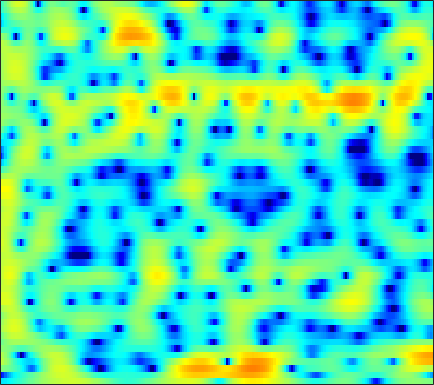

Data behind this chart, as committed beside it:
-6.7809, -6.5852, -6.2769, -5.882, -5.5591, -5.1081, -4.6262, -4.2566, -3.7495, -3.2273, -2.7265, -2.358, -1.8683, -1.3748, -1.0181, -0.56894, -0.14092, 0.16033, 0.54672, 0.91488, 1.2572, 1.5049, 1.8146, 2.0931
-16.52, -14.89, -12.22, -9.982, -8.644, -7.211, -6.082, -5.38, -4.604, -3.955, -3.396, -3.01, -2.516, -2.03, -1.66, -1.145, -0.6147, -0.2072, 0.336, 0.8721, 1.385, 1.75, 2.197, 2.59
0.2803, -0.0381, -0.437, -0.8275, -1.137, -1.597, -2.143, -2.633, -3.424, -4.444, -5.759, -6.981, -8.989, -11.2, -12.26, -11.29, -8.543, -6.458, -4.057, -2.096, -0.4979, 0.503, 1.603, 2.471
2.788, 2.187, 1.315, 0.3565, -0.4122, -1.492, -2.621, -3.473, -4.568, -5.567, -6.422, -6.936, -7.412, -7.592, -7.463, -6.824, -5.708, -4.651, -3.131, -1.659, -0.3395, 0.5257, 1.502, 2.265
2.358, 1.734, 0.7318, -0.5184, -1.663, -3.558, -6.055, -8.559, -13.49, -22.87, -18.41, -13.19, -9.15, -6.521, -5.031, -3.417, -2.094, -1.23, -0.2108, 0.6742, 1.432, 1.913, 2.43, 2.808
0.4553, 0.4353, 0.2821, -0.003308, -0.3033, -0.7862, -1.312, -1.683, -2.091, -2.318, -2.305, -2.141, -1.775, -1.305, -0.9275, -0.4294, 0.03257, 0.3433, 0.6964, 0.9822, 1.193, 1.3, 1.361, 1.355
-1.044, -0.3527, 0.3415, 0.8274, 1.075, 1.293, 1.4, 1.426, 1.411, 1.357, 1.281, 1.217, 1.121, 1.019, 0.926, 0.7894, 0.6273, 0.4834, 0.2575, -0.01618, -0.348, -0.6273, -1.049, -1.514
0.06465, 0.8225, 1.649, 2.28, 2.636, 2.963, 3.129, 3.157, 3.079, 2.875, 2.551, 2.24, 1.742, 1.162, 0.6876, 0.02394, -0.64, -1.118, -1.732, -2.32, -2.93, -3.446, -4.287, -5.406
1.479, 2.128, 2.866, 3.445, 3.764, 4.034, 4.11, 4.041, 3.774, 3.301, 2.599, 1.91, 0.7566, -0.6842, -1.964, -3.936, -6.06, -7.451, -8.366, -8.011, -7.159, -6.59, -6.165, -6.203
0.7879, 1.612, 2.517, 3.187, 3.542, 3.813, 3.861, 3.758, 3.416, 2.847, 2.035, 1.257, -0.04126, -1.681, -3.187, -5.668, -8.664, -10.87, -11.77, -9.871, -7.605, -6.256, -4.931, -4.03
-0.2477, 0.7257, 1.724, 2.405, 2.726, 2.925, 2.886, 2.712, 2.3, 1.72, 1.014, 0.4204, -0.433, -1.293, -1.911, -2.63, -3.17, -3.417, -3.486, -3.308, -2.945, -2.613, -2.169, -1.772
1.477, 2.11, 2.721, 3.056, 3.138, 3.01, 2.618, 2.163, 1.341, 0.3045, -0.8937, -1.826, -2.956, -3.746, -3.991, -3.858, -3.386, -2.928, -2.277, -1.662, -1.138, -0.8185, -0.4974, -0.3334
3.723, 3.976, 4.142, 4.095, 3.909, 3.444, 2.693, 1.912, 0.5502, -1.301, -3.832, -6.409, -11.67, -23.83, -18.57, -10.42, -6.519, -4.592, -2.771, -1.491, -0.5971, -0.1368, 0.2271, 0.3209
3.76, 3.86, 3.859, 3.692, 3.438, 2.909, 2.158, 1.445, 0.2966, -1.06, -2.572, -3.728, -5.096, -5.89, -5.929, -5.323, -4.328, -3.503, -2.465, -1.587, -0.9014, -0.5233, -0.2043, -0.1026
2.914, 3.139, 3.29, 3.244, 3.053, 2.603, 1.93, 1.286, 0.276, -0.8356, -1.979, -2.779, -3.602, -4.061, -4.139, -3.917, -3.42, -2.963, -2.322, -1.722, -1.221, -0.9202, -0.6272, -0.4513
2.333, 3.03, 3.636, 3.869, 3.819, 3.449, 2.723, 1.932, 0.518, -1.348, -3.713, -5.812, -8.609, -9.675, -8.685, -6.598, -4.767, -3.714, -2.696, -2.011, -1.576, -1.37, -1.188, -1.043
2.456, 3.412, 4.258, 4.678, 4.748, 4.513, 3.894, 3.18, 1.856, 0.04646, -2.296, -4.44, -7.327, -8.425, -7.462, -5.556, -4.086, -3.39, -2.949, -3.014, -3.493, -4.052, -4.87, -5.454
2.704, 3.279, 3.842, 4.163, 4.238, 4.125, 3.782, 3.39, 2.7, 1.866, 0.9591, 0.2953, -0.4857, -1.086, -1.411, -1.74, -2.102, -2.501, -3.296, -4.554, -6.485, -8.603, -13.05, -23.05
2.495, 2.858, 3.2, 3.372, 3.388, 3.277, 3.046, 2.801, 2.419, 1.994, 1.558, 1.241, 0.8283, 0.4309, 0.1255, -0.3273, -0.8687, -1.364, -2.197, -3.253, -4.535, -5.607, -7.058, -8.249
2.482, 2.75, 2.909, 2.856, 2.694, 2.352, 1.903, 1.541, 1.101, 0.7752, 0.5903, 0.5433, 0.5559, 0.6067, 0.6233, 0.5745, 0.4146, 0.2067, -0.2003, -0.7506, -1.433, -2.014, -2.849, -3.732
3.16, 3.253, 3.098, 2.616, 2.041, 0.9755, -0.4086, -1.587, -3.1, -3.913, -3.552, -2.731, -1.438, -0.2831, 0.4107, 1.099, 1.52, 1.671, 1.685, 1.497, 1.123, 0.7297, 0.06598, -0.7505
3.623, 3.536, 3.135, 2.367, 1.504, -0.1203, -2.473, -4.976, -10.17, -17.61, -11.16, -7.015, -3.553, -1.33, -0.1422, 1, 1.759, 2.123, 2.372, 2.375, 2.158, 1.856, 1.274, 0.499
3.236, 3.147, 2.819, 2.243, 1.64, 0.6433, -0.5342, -1.442, -2.501, -3.096, -3.037, -2.627, -1.81, -0.9116, -0.2625, 0.4951, 1.097, 1.435, 1.707, 1.772, 1.617, 1.351, 0.7964, 0.004158
2.998, 3.039, 2.915, 2.583, 2.215, 1.567, 0.7974, 0.1807, -0.6181, -1.313, -1.78, -1.933, -1.854, -1.469, -1.041, -0.3887, 0.2445, 0.6492, 1.047, 1.249, 1.224, 1.046, 0.5845, -0.1535
3.03, 3.278, 3.385, 3.217, 2.914, 2.251, 1.303, 0.3851, -1.114, -2.917, -4.871, -6.095, -6.527, -5.359, -4.038, -2.32, -0.908, -0.08444, 0.7237, 1.225, 1.444, 1.433, 1.187, 0.6832
2.474, 3.009, 3.401, 3.436, 3.218, 2.616, 1.616, 0.5635, -1.339, -4.01, -7.946, -12.03, -14.35, -9.261, -6.278, -3.558, -1.73, -0.7484, 0.1913, 0.7868, 1.115, 1.21, 1.161, 0.9265
1.753, 2.479, 3.073, 3.287, 3.22, 2.846, 2.168, 1.487, 0.3801, -0.8431, -2.018, -2.72, -3.207, -3.149, -2.848, -2.298, -1.765, -1.424, -1.082, -0.8583, -0.7297, -0.6734, -0.636, -0.6443
2.584, 3.16, 3.639, 3.804, 3.745, 3.426, 2.876, 2.34, 1.513, 0.6207, -0.2394, -0.823, -1.459, -1.926, -2.18, -2.451, -2.718, -2.965, -3.39, -3.868, -4.284, -4.439, -4.335, -3.891
4.372, 4.661, 4.849, 4.793, 4.583, 4.077, 3.323, 2.591, 1.432, 0.09067, -1.304, -2.263, -3.283, -3.877, -4.088, -4.295, -4.639, -5.149, -6.343, -8.376, -11.59, -14.44, -14.06, -9.904
5.346, 5.472, 5.472, 5.258, 4.929, 4.251, 3.238, 2.219, 0.4303, -2.003, -5.361, -8.73, -13.38, -11.92, -9.257, -6.897, -5.752, -5.515, -5.891, -7.025, -8.641, -9.641, -9.356, -7.41
4.231, 4.373, 4.431, 4.311, 4.088, 3.57, 2.765, 1.943, 0.5016, -1.38, -3.731, -5.617, -7.473, -7.329, -6.309, -4.862, -3.818, -3.326, -3.002, -2.913, -2.91, -2.868, -2.672, -2.322
1.152, 1.48, 1.849, 2.099, 2.194, 2.167, 1.961, 1.685, 1.171, 0.5346, -0.1493, -0.6252, -1.101, -1.345, -1.38, -1.302, -1.166, -1.071, -0.9858, -0.9299, -0.8975, -0.8665, -0.8134, -0.7531
-3.119, -2.384, -1.423, -0.5551, 0.005476, 0.6184, 1.057, 1.278, 1.43, 1.455, 1.381, 1.274, 1.096, 0.8919, 0.7302, 0.4921, 0.2383, 0.03886, -0.2186, -0.4562, -0.633, -0.7137, -0.7459, -0.7016
-8.621, -6.967, -4.891, -3.063, -1.893, -0.569, 0.4717, 1.089, 1.721, 2.14, 2.379, 2.447, 2.398, 2.185, 1.926, 1.444, 0.8041, 0.2312, -0.6158, -1.476, -2.169, -2.462, -2.447, -2.024
-15.14, -11.32, -7.523, -4.702, -3.014, -1.192, 0.2371, 1.11, 2.038, 2.723, 3.169, 3.357, 3.397, 3.192, 2.855, 2.15, 1.087, 0.005799, -1.938, -4.627, -8.245, -10.72, -9.613, -6.061
-11.77, -9.607, -7.094, -5.004, -3.663, -2.11, -0.7261, 0.1879, 1.254, 2.137, 2.802, 3.14, 3.364, 3.316, 3.087, 2.491, 1.546, 0.5689, -1.136, -3.392, -5.985, -7.373, -6.814, -4.545
-6.82, -6.549, -6.203, -5.839, -5.465, -4.734, -3.573, -2.532, -1.081, 0.2163, 1.278, 1.878, 2.415, 2.648, 2.648, 2.414, 1.962, 1.512, 0.8135, 0.1292, -0.4122, -0.6279, -0.5876, -0.2269
-3.868, -4.766, -6.444, -9.025, -11.76, -14.2, -10.45, -7.061, -3.753, -1.418, 0.1917, 1.039, 1.788, 2.16, 2.234, 2.133, 1.835, 1.544, 1.13, 0.8059, 0.6434, 0.6512, 0.8256, 1.14
-0.8493, -1.78, -3.357, -5.351, -6.857, -7.822, -6.39, -4.602, -2.388, -0.6852, 0.5094, 1.113, 1.565, 1.667, 1.516, 1.054, 0.3231, -0.372, -1.344, -2.166, -2.39, -2.039, -1.059, 0.1222
1.071, 0.6959, 0.1365, -0.4061, -0.6994, -0.8291, -0.707, -0.4612, -0.01579, 0.3632, 0.6135, 0.6927, 0.5586, 0.1784, -0.2888, -1.246, -2.635, -4.11, -7.064, -12.37, -20.38, -12.91, -6.468, -2.713
1.119, 1.072, 0.9037, 0.7111, 0.561, 0.4278, 0.3117, 0.2458, 0.1197, -0.07451, -0.3882, -0.7383, -1.336, -2.1, -2.696, -3.535, -4.422, -5.123, -6.163, -7.033, -7.002, -5.997, -3.94, -1.837
0.6822, 0.6356, 0.4304, 0.1453, -0.06711, -0.3213, -0.422, -0.4752, -0.629, -0.9354, -1.565, -2.316, -3.656, -5.333, -6.635, -7.597, -7.205, -6.308, -4.892, -3.593, -2.35, -1.437, -0.2253, 0.8904
0.5727, 0.04841, -1.045, -2.461, -3.407, -3.91, -3.297, -2.53, -1.635, -1.278, -1.577, -2.273, -4.088, -7.307, -11.42, -19.78, -11.66, -7.299, -3.706, -1.367, 0.3163, 1.276, 2.277, 3.056
0.445, -0.5092, -2.692, -6.58, -11.96, -18.85, -8.369, -4.803, -2.144, -0.7739, -0.2325, -0.2468, -0.6914, -1.446, -2.006, -2.314, -1.933, -1.288, -0.2427, 0.7867, 1.675, 2.236, 2.822, 3.186
0.583, 0.2464, -0.4516, -1.311, -1.817, -1.963, -1.424, -0.7683, 0.1168, 0.7976, 1.169, 1.234, 1.134, 0.882, 0.6405, 0.3201, 0.09404, -0.01138, -0.06936, -0.01904, 0.101, 0.2399, 0.4583, 0.625
0.8858, 1.187, 1.449, 1.61, 1.7, 1.858, 2.03, 2.172, 2.345, 2.413, 2.335, 2.167, 1.778, 1.22, 0.7039, -0.1332, -1.103, -1.883, -2.912, -3.796, -4.311, -4.396, -4.158, -3.651
1.047, 1.689, 2.347, 2.838, 3.11, 3.359, 3.512, 3.558, 3.505, 3.31, 2.958, 2.584, 1.897, 0.9625, 0.0768, -1.387, -3.284, -5.068, -8.108, -12.04, -15.44, -14.73, -11.71, -9.339
1.127, 1.843, 2.604, 3.171, 3.489, 3.766, 3.902, 3.906, 3.777, 3.499, 3.055, 2.594, 1.802, 0.7725, -0.1929, -1.764, -3.744, -5.562, -8.534, -12.02, -14.66, -14.68, -13.06, -11.64
1.26, 1.911, 2.608, 3.117, 3.391, 3.627, 3.718, 3.699, 3.559, 3.292, 2.879, 2.462, 1.767, 0.901, 0.1303, -1.051, -2.398, -3.495, -4.998, -6.453, -7.703, -8.494, -9.474, -10.52
1.61, 2.096, 2.578, 2.893, 3.031, 3.126, 3.118, 3.067, 2.943, 2.736, 2.435, 2.146, 1.643, 1.006, 0.4523, -0.3891, -1.3, -2.006, -2.942, -3.864, -4.742, -5.378, -6.336, -7.448
2.217, 2.394, 2.452, 2.349, 2.197, 1.94, 1.718, 1.606, 1.544, 1.536, 1.521, 1.447, 1.21, 0.783, 0.3387, -0.394, -1.213, -1.813, -2.503, -2.956, -3.195, -3.274, -3.304, -3.392
2.571, 2.354, 1.826, 0.9865, 0.1664, -1.11, -2.214, -2.564, -2.163, -1.159, -0.1947, 0.2826, 0.5398, 0.3167, -0.1844, -1.285, -2.855, -4.207, -5.662, -5.706, -4.383, -3.147, -1.621, -0.418
0.8861, 0.5619, -0.1714, -1.474, -3.034, -6.409, -13.55, -44.6, -10.8, -5.228, -2.388, -1.164, -0.3634, -0.3453, -0.824, -2.175, -4.62, -7.602, -14.62, -13.95, -6.911, -3.752, -0.9388, 1.018
-3.643, -3.232, -2.979, -3.131, -3.53, -4.328, -5.04, -5.15, -4.463, -3.218, -2.042, -1.358, -0.8263, -0.7213, -0.8999, -1.437, -2.193, -2.767, -3.218, -2.965, -2.019, -1.069, 0.263, 1.434
-8.283, -6.384, -4.685, -3.587, -3.022, -2.499, -2.104, -1.824, -1.428, -1.021, -0.6812, -0.4962, -0.3681, -0.3898, -0.4854, -0.6837, -0.8727, -0.9554, -0.9184, -0.6937, -0.2576, 0.172, 0.7995, 1.434
-6.831, -5.406, -3.797, -2.511, -1.73, -0.8917, -0.2641, 0.09727, 0.4356, 0.6082, 0.6411, 0.5521, 0.3059, -0.06253, -0.3893, -0.8175, -1.148, -1.265, -1.206, -0.9043, -0.4299, -0.01418, 0.5327, 1.047
-3.771, -2.906, -1.714, -0.5935, 0.1501, 0.9991, 1.649, 1.993, 2.253, 2.271, 2.031, 1.669, 0.917, -0.1477, -1.145, -2.629, -4, -4.581, -4.38, -3.312, -2.05, -1.205, -0.2754, 0.3503
-3.347, -2.312, -0.892, 0.4429, 1.342, 2.345, 3.115, 3.51, 3.793, 3.777, 3.401, 2.876, 1.774, 0.09664, -1.678, -5.164, -11.45, -25.11, -13.39, -6.837, -3.66, -2.213, -1.042, -0.5013
